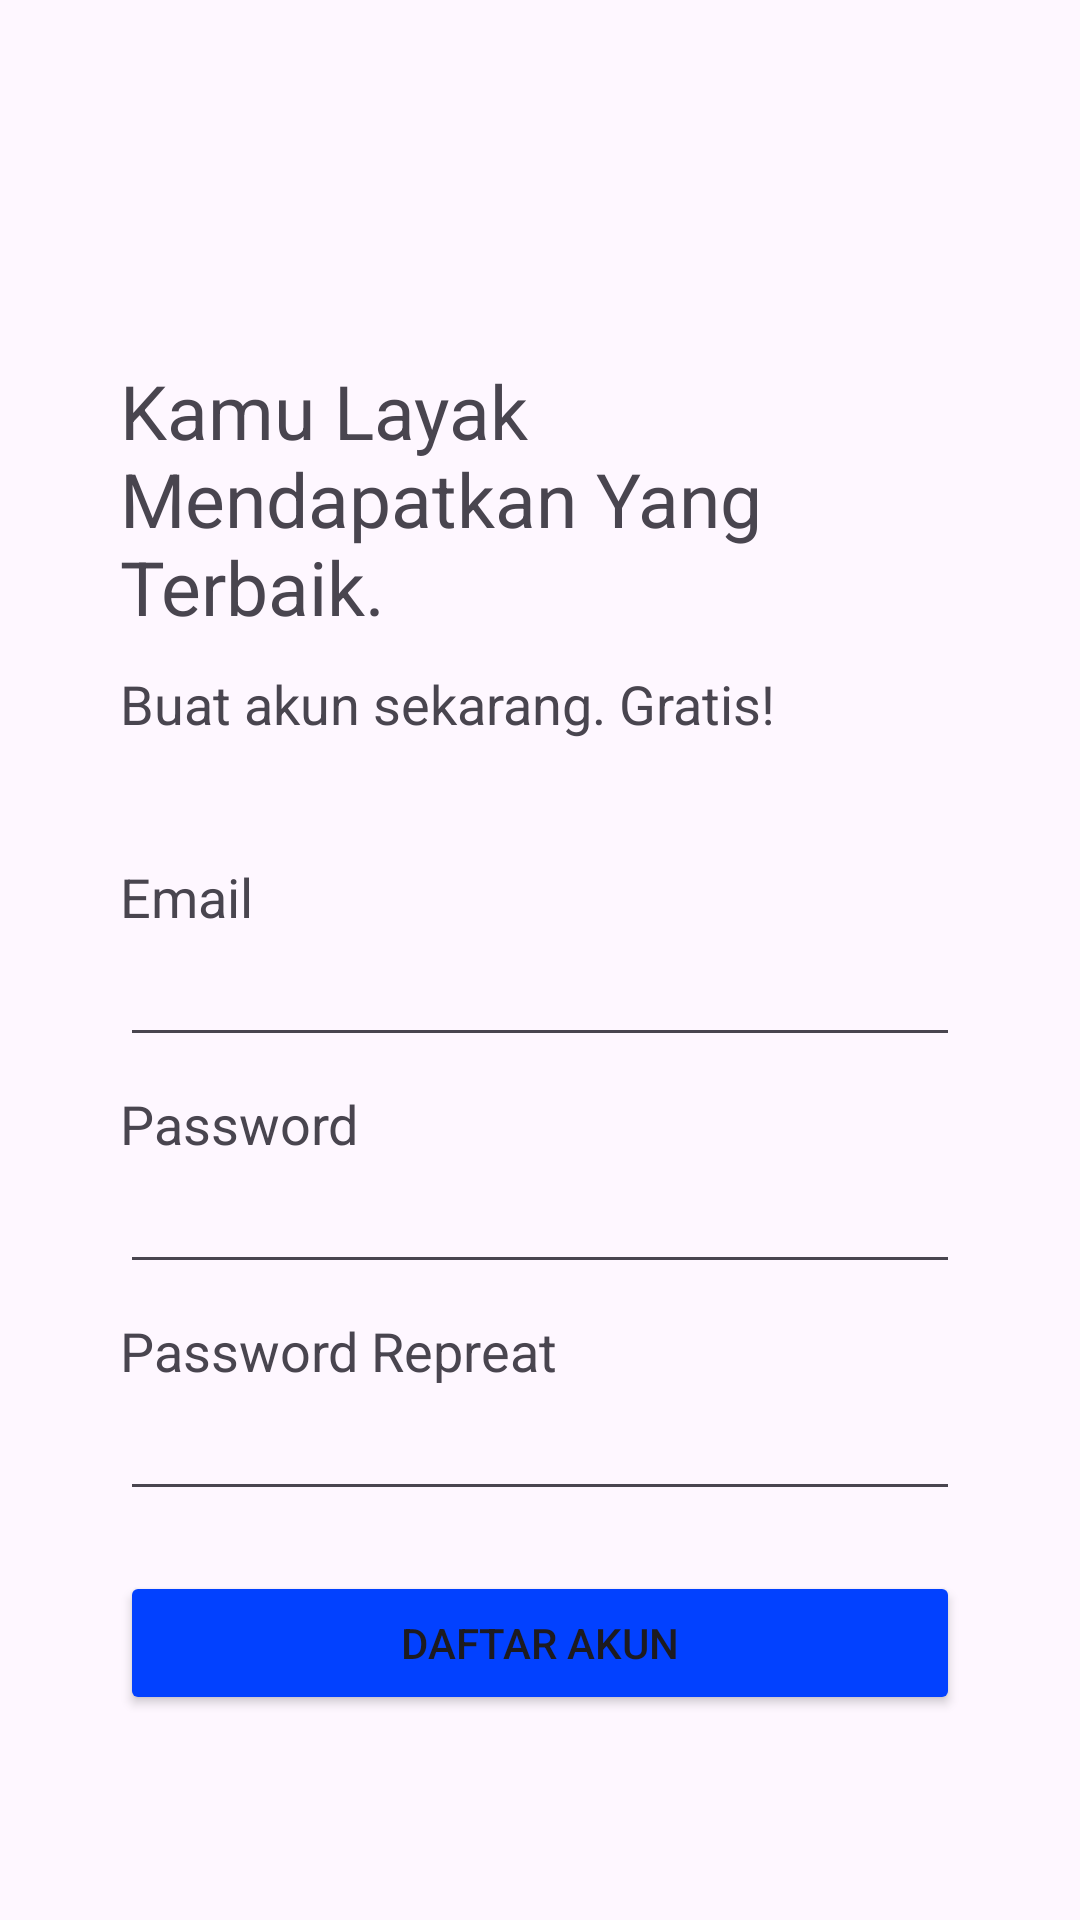

Reconstruct the res/layout file that produces this screen, plus the resources it refers to.
<!-- AndroidManifest.xml: application theme Theme.JejakDompetku -->
<!-- res/layout/registrasi.xml -->
<?xml version="1.0" encoding="utf-8"?>
<LinearLayout android:layout_width="match_parent"
    android:layout_height="match_parent"
    android:orientation="vertical"
    android:padding="40dp"
    xmlns:android="http://schemas.android.com/apk/res/android">
    <ImageView
        android:id="@+id/img_kembali"
        android:layout_width="wrap_content"
        android:layout_height="wrap_content"
        android:layout_marginBottom="80dp"
        android:src="@drawable/kembali"></ImageView>
    <TextView
        android:layout_width="wrap_content"
        android:layout_height="wrap_content"
        android:text="Kamu Layak Mendapatkan Yang Terbaik."
        android:textSize="25dp"
        android:layout_marginBottom="10dp"></TextView>
    <TextView
        android:layout_width="wrap_content"
        android:layout_height="wrap_content"
        android:text="Buat akun sekarang. Gratis!"
        android:textSize="18dp"
        android:layout_marginBottom="40dp"></TextView>
    <TextView
        android:layout_width="wrap_content"
        android:layout_height="wrap_content"
        android:text="Email"
        android:textSize="18dp"></TextView>
    <EditText
        android:id="@+id/edt_registeremail"
        android:layout_width="match_parent"
        android:layout_height="wrap_content"
        android:layout_marginBottom="10dp"></EditText>
    <TextView
        android:layout_width="wrap_content"
        android:layout_height="wrap_content"
        android:text="Password"
        android:textSize="18dp"></TextView>
    <EditText
        android:id="@+id/edt_registerpassword"
        android:layout_width="match_parent"
        android:layout_height="wrap_content"
        android:layout_marginBottom="10dp"></EditText>
    <TextView
        android:layout_width="wrap_content"
        android:layout_height="wrap_content"
        android:text="Password Repreat"
        android:textSize="18dp"></TextView>
    <EditText
        android:id="@+id/edt_registpasswordrepreat"
        android:layout_width="match_parent"
        android:layout_height="wrap_content"
        android:layout_marginBottom="20dp"></EditText>
    <Button
        android:id="@+id/btn_buat"
        android:layout_width="match_parent"
        android:layout_height="wrap_content"
        android:backgroundTint="@color/blue"
        android:text="Daftar Akun"></Button>
</LinearLayout>
<!-- resources referenced by this layout -->
<resources>
  <color name="blue">#0241FF</color>
  <style name="Theme.JejakDompetku" parent="Base.Theme.JejakDompetku" />
  <style name="Base.Theme.JejakDompetku" parent="Theme.Material3.DayNight.NoActionBar">
          
          
      </style>
</resources>
